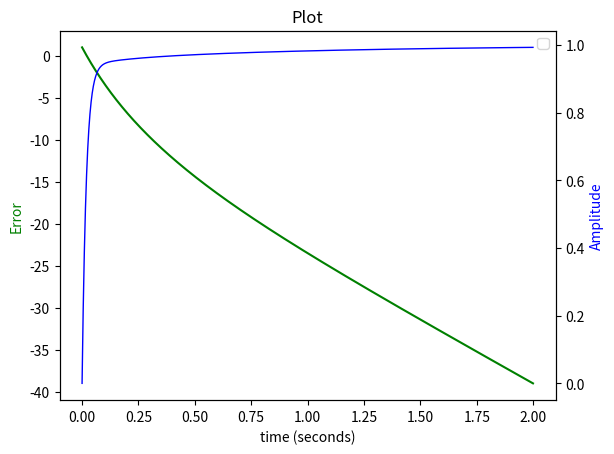

Recreate this plot in Python.
""" Attempting to create the GA PID controller for the MSD system """

import numpy as np
from scipy import signal
from scipy.integrate import odeint
import pylab as pylab
from pylab import plot,xlabel,ylabel,title,legend,figure,subplots
import matplotlib.pyplot as plt

def initialise():
    #first thing is to create the system itself - MSD, input
    #MSD state definitions
    m = 1 # kg   - mass
    c = 10 # Ns/m - damping coefficient
    k = 20 # N/m  - spring coefficient
    
    # PID initialising coefficients
    kd = 50 # derivative gain
    kp = 350 # proportional gain
    ki = 300 # integral gain

    # Transfer function definitions
    MSDnum = [0, 0, 1]
    MSDden = [m, c, k]
    GAnum = [kd, kp, ki]
    GAden = [0, 1, 0]
    GHs_num = signal.convolve(GAnum, MSDnum)
    GHs_den = signal.convolve(GAden, MSDden)

    cltf_num = GHs_num
    cltf_den = GHs_den + GHs_num
    cltf = signal.TransferFunction(cltf_num, cltf_den)
    #Error signal is input - output = input(1 - GA*MSD)
    error_num = GHs_den - GHs_num
    error_den = GHs_den
    errorsig = signal.TransferFunction(error_num, error_den)
    print(errorsig)
    
    #Creating timestep table for step functions
    times=[]
    stepplot=[]
    f=0.000
    n = 0.001
    timesteps = 2000
    for s in range(timesteps):
        stepplot.append(1)
        times.append(f)
        f = f+n

    # Step function in use
    t1, y1 = signal.step(errorsig, T=times) #signal.step(errorsig)
    t2, y2 = signal.step(cltf, T=times)

    # this is a workaround for calculating the error value without 
    # the proper step input function being used for error signal values.
    """ err = []
    for s in range(timesteps):
        err.append(stepplot[s] - y2[s])

    for s in range(timesteps-1):
        err_val = err[s] + err[s+1]
    err_val = err_val*err_val
    
    print("Error value = ", err_val)
    """
    #Plotting graphs
    fig, ax1 = pylab.subplots()
    ax1.plot(t1, y1,'g', linewidth=1.5)
    ax1.legend()
    ax1.set_xlabel('time (seconds)')
    ax1.set_ylabel('Error',color='g')
    pylab.title('Plot')
    ax2 = ax1.twinx()
    ax2.set_ylabel('Amplitude',color='b')
    ax2.plot(t2, y2,'b', label = r'$x (mm)$', linewidth=1)
    pylab.grid
    pylab.show()



member = 0

def fitness(member):
    return 1
    
def crossover(a, b):
    return a

def mutate(member): 
    return member

def create_new_member():
    return member

def create_next_generation(population):
    return population

def main(number_of_iterations):
    return True

""" Creating a random number

"""
initialise()
